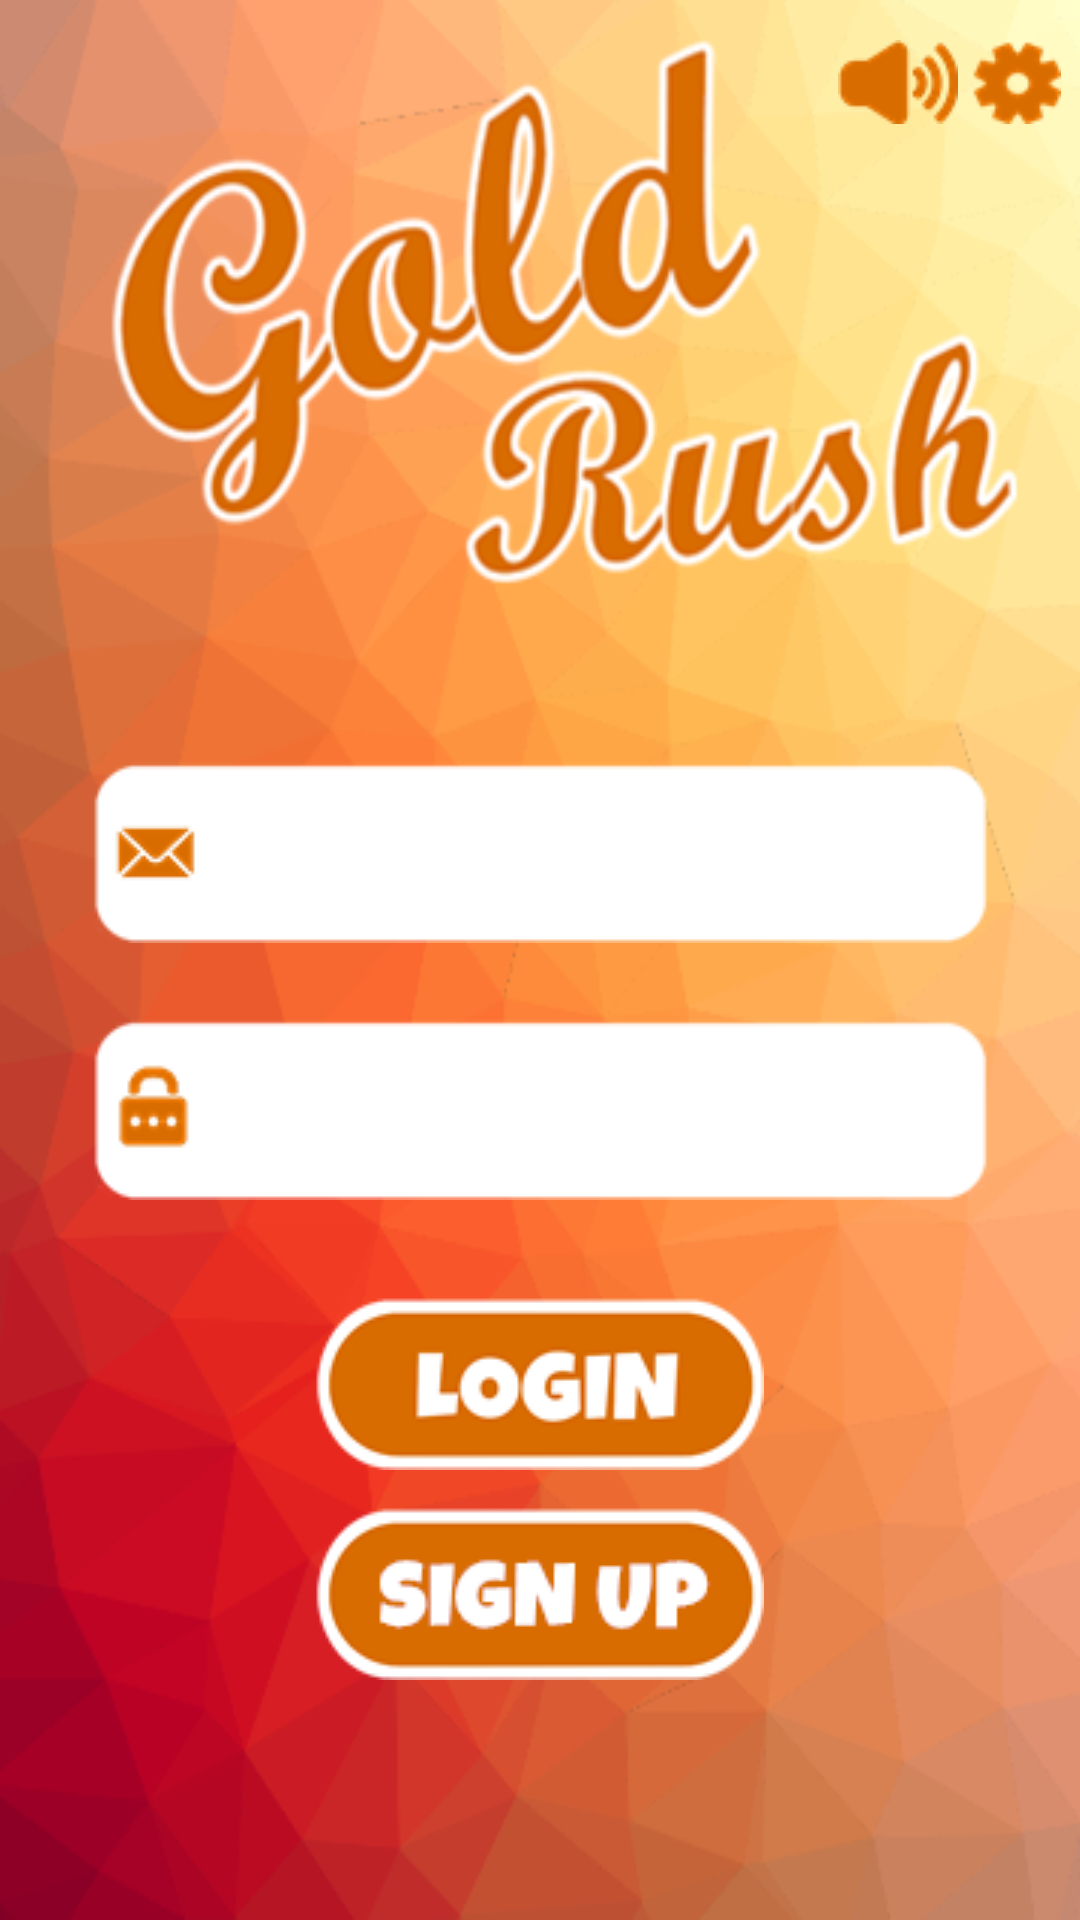

Here is an Android app screen rendered from its layout file. Give the layout XML and the strings, colors and styles it references.
<!-- AndroidManifest.xml: application theme AppTheme -->
<!-- res/layout/login.xml -->
<?xml version="1.0" encoding="utf-8"?>
<androidx.constraintlayout.widget.ConstraintLayout xmlns:android="http://schemas.android.com/apk/res/android"
    xmlns:app="http://schemas.android.com/apk/res-auto"
    xmlns:tools="http://schemas.android.com/tools"
    android:layout_width="match_parent"
    android:layout_height="match_parent"
    android:background="@drawable/loginbackground">

    <ImageButton
        android:id="@+id/sound"
        android:layout_width="wrap_content"
        android:layout_height="wrap_content"
        android:background="@null"
        android:onClick="BtnOnClick"
        app:layout_constraintBottom_toBottomOf="parent"
        app:layout_constraintEnd_toEndOf="parent"
        app:layout_constraintHorizontal_bias="0.873"
        app:layout_constraintStart_toStartOf="parent"
        app:layout_constraintTop_toTopOf="parent"
        app:layout_constraintVertical_bias="0.022"
        app:srcCompat="@drawable/sound" />

    <ImageButton
        android:id="@+id/setting"
        android:layout_width="wrap_content"
        android:layout_height="wrap_content"
        android:background="@null"
        android:onClick="BtnOnClick"
        app:layout_constraintBottom_toBottomOf="parent"
        app:layout_constraintEnd_toEndOf="parent"
        app:layout_constraintHorizontal_bias="0.981"
        app:layout_constraintStart_toStartOf="parent"
        app:layout_constraintTop_toTopOf="parent"
        app:layout_constraintVertical_bias="0.022"
        app:srcCompat="@drawable/setting" />

    <EditText
        android:id="@+id/email"
        android:layout_width="wrap_content"
        android:layout_height="wrap_content"
        android:background="@drawable/input"
        android:drawableLeft="@drawable/email"
        android:ems="10"
        android:inputType="textEmailAddress"
        android:textColor="#D86C00"
        app:layout_constraintBottom_toTopOf="@+id/password"
        app:layout_constraintEnd_toEndOf="parent"
        app:layout_constraintHorizontal_bias="0.495"
        app:layout_constraintStart_toStartOf="parent"
        app:layout_constraintTop_toTopOf="parent"
        app:layout_constraintVertical_bias="0.911" />

    <EditText
        android:id="@+id/password"
        android:layout_width="wrap_content"
        android:layout_height="wrap_content"
        android:layout_marginBottom="32dp"
        android:background="@drawable/input"
        android:drawableLeft="@drawable/password"
        android:drawablePadding="5dp"
        android:textColor="#D86C00"
        android:ems="10"
        android:inputType="textPassword"
        app:layout_constraintBottom_toTopOf="@+id/login"
        app:layout_constraintEnd_toEndOf="parent"
        app:layout_constraintHorizontal_bias="0.495"
        app:layout_constraintStart_toStartOf="parent" />

    <ImageButton
        android:id="@+id/login"
        android:layout_width="wrap_content"
        android:layout_height="wrap_content"
        android:layout_marginBottom="12dp"
        android:background="@null"
        android:onClick="BtnOnClick"
        app:layout_constraintBottom_toTopOf="@+id/signup"
        app:layout_constraintEnd_toEndOf="parent"
        app:layout_constraintHorizontal_bias="0.498"
        app:layout_constraintStart_toStartOf="parent"
        app:srcCompat="@drawable/loginbtn" />

    <ImageButton
        android:id="@+id/signup"
        android:layout_width="wrap_content"
        android:layout_height="wrap_content"
        android:layout_marginBottom="80dp"
        android:background="@null"
        android:onClick="BtnOnClick"
        app:layout_constraintBottom_toBottomOf="parent"
        app:layout_constraintEnd_toEndOf="parent"
        app:layout_constraintHorizontal_bias="0.498"
        app:layout_constraintStart_toStartOf="parent"
        app:srcCompat="@drawable/signupbtn" />

    <TextView
        android:id="@+id/invalid"
        android:layout_width="266dp"
        android:layout_height="24dp"
        android:layout_marginBottom="32dp"
        android:fontFamily="@font/luckiest_guy"
        android:textAlignment="center"
        android:textColor="#ffffff"
        android:textSize="24sp"
        android:visibility="invisible"
        app:layout_constraintBottom_toBottomOf="parent"
        app:layout_constraintEnd_toEndOf="parent"
        app:layout_constraintHorizontal_bias="0.496"
        app:layout_constraintStart_toStartOf="parent"
        app:layout_constraintTop_toBottomOf="@+id/signup"
        app:layout_constraintVertical_bias="1.0" />

</androidx.constraintlayout.widget.ConstraintLayout>
<!-- resources referenced by this layout -->
<resources>
  <!-- drawable email: png bitmap (drawable-v24, 1017 bytes) -->
  <!-- drawable input: png bitmap (drawable-v24, 1005 bytes) -->
  <!-- drawable loginbackground: png bitmap (drawable-v24, 107855 bytes) -->
  <!-- drawable loginbtn: png bitmap (drawable, 5279 bytes) -->
  <!-- drawable password: png bitmap (drawable-v24, 1200 bytes) -->
  <!-- drawable setting: png bitmap (drawable, 1242 bytes) -->
  <!-- drawable signupbtn: png bitmap (drawable-v24, 3872 bytes) -->
  <!-- drawable sound: png bitmap (drawable, 1593 bytes) -->
  <style name="AppTheme" parent="Theme.AppCompat.NoActionBar">
          
          <item name="colorPrimary">@color/white_opaque</item>
          <item name="colorPrimaryDark">@color/colorPrimaryDark</item>
          <item name="colorAccent">@color/colorAccent</item>
      </style>
  <color name="white_opaque">#FFFFFFFF</color>
  <!-- not gathered from this repository: default colours our renderer supplied (Android Studio template values) -->
  <color name="colorPrimaryDark">#FF3700B3</color>
  <color name="colorAccent">#FF03DAC5</color>
</resources>
